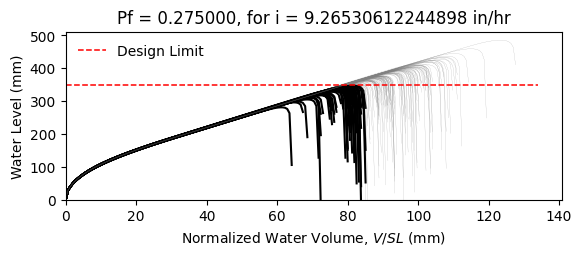

Values plotted in this chart, from the file beside it:
W12X19, L = 360.0 in, slope = 0.020833333333333332 in/in, dead load = 6.944444444444444e-05 kip/in…
zwlim AISC Appendix 2, zwlim DAMP, zwlim Proposed for ASCE 7, zwlim Neglect Ponding, dhnom Denver, dhnom New York, dhnom New Orleans, dh Denver, dh New York, dh New Orleans, dmax
11.37, 10.83, 9.945, 12.05, 2.283, 2.283, 2.283, 5.144, 5.144, 5.144, 15.61, Safe, 
11.37, 10.83, 9.945, 12.05, 2.283, 2.283, 2.283, 5.144, 5.144, 5.144, 13.79, Safe, 
11.37, 10.83, 9.945, 12.05, 2.283, 2.283, 2.283, 5.144, 5.144, 5.144, 13.38, Fail, 
11.37, 10.83, 9.945, 12.05, 2.283, 2.283, 2.283, 5.144, 5.144, 5.144, 15.63, Safe, 
11.37, 10.83, 9.945, 12.05, 2.283, 2.283, 2.283, 5.144, 5.144, 5.144, 12.99, Fail, 
11.37, 10.83, 9.945, 12.05, 2.283, 2.283, 2.283, 5.144, 5.144, 5.144, 19.12, Safe, 
11.37, 10.83, 9.945, 12.05, 2.283, 2.283, 2.283, 5.144, 5.144, 5.144, 14.53, Safe, 
11.37, 10.83, 9.945, 12.05, 2.283, 2.283, 2.283, 5.144, 5.144, 5.144, 13.23, Fail, 
11.37, 10.83, 9.945, 12.05, 2.283, 2.283, 2.283, 5.144, 5.144, 5.144, 15.2, Safe, 
11.37, 10.83, 9.945, 12.05, 2.283, 2.283, 2.283, 5.144, 5.144, 5.144, 14.29, Safe, 
11.37, 10.83, 9.945, 12.05, 2.283, 2.283, 2.283, 5.144, 5.144, 5.144, 12.56, Fail, 
11.37, 10.83, 9.945, 12.05, 2.283, 2.283, 2.283, 5.144, 5.144, 5.144, 12.21, Fail, 
11.37, 10.83, 9.945, 12.05, 2.283, 2.283, 2.283, 5.144, 5.144, 5.144, 15.45, Safe, 
11.37, 10.83, 9.945, 12.05, 2.283, 2.283, 2.283, 5.144, 5.144, 5.144, 13.52, Fail, 
11.37, 10.83, 9.945, 12.05, 2.283, 2.283, 2.283, 5.144, 5.144, 5.144, 15.56, Safe, 
11.37, 10.83, 9.945, 12.05, 2.283, 2.283, 2.283, 5.144, 5.144, 5.144, 14.22, Safe, 
11.37, 10.83, 9.945, 12.05, 2.283, 2.283, 2.283, 5.144, 5.144, 5.144, 14.68, Safe, 
11.37, 10.83, 9.945, 12.05, 2.283, 2.283, 2.283, 5.144, 5.144, 5.144, 16.08, Safe, 
11.37, 10.83, 9.945, 12.05, 2.283, 2.283, 2.283, 5.144, 5.144, 5.144, 13.24, Fail, 
11.37, 10.83, 9.945, 12.05, 2.283, 2.283, 2.283, 5.144, 5.144, 5.144, 13.94, Safe, 
11.37, 10.83, 9.945, 12.05, 2.283, 2.283, 2.283, 5.144, 5.144, 5.144, 13.11, Fail, 
11.37, 10.83, 9.945, 12.05, 2.283, 2.283, 2.283, 5.144, 5.144, 5.144, 15.49, Safe, 
11.37, 10.83, 9.945, 12.05, 2.283, 2.283, 2.283, 5.144, 5.144, 5.144, 15.89, Safe, 
11.37, 10.83, 9.945, 12.05, 2.283, 2.283, 2.283, 5.144, 5.144, 5.144, 14.39, Safe, 
11.37, 10.83, 9.945, 12.05, 2.283, 2.283, 2.283, 5.144, 5.144, 5.144, 13.87, Safe, 
11.37, 10.83, 9.945, 12.05, 2.283, 2.283, 2.283, 5.144, 5.144, 5.144, 12.25, Fail, 
11.37, 10.83, 9.945, 12.05, 2.283, 2.283, 2.283, 5.144, 5.144, 5.144, 15.18, Safe, 
11.37, 10.83, 9.945, 12.05, 2.283, 2.283, 2.283, 5.144, 5.144, 5.144, 14.77, Safe, 
11.37, 10.83, 9.945, 12.05, 2.283, 2.283, 2.283, 5.144, 5.144, 5.144, 13.29, Fail, 
11.37, 10.83, 9.945, 12.05, 2.283, 2.283, 2.283, 5.144, 5.144, 5.144, 16.51, Safe, 
11.37, 10.83, 9.945, 12.05, 2.283, 2.283, 2.283, 5.144, 5.144, 5.144, 14.8, Safe, 
11.37, 10.83, 9.945, 12.05, 2.283, 2.283, 2.283, 5.144, 5.144, 5.144, 15.1, Safe, 
11.37, 10.83, 9.945, 12.05, 2.283, 2.283, 2.283, 5.144, 5.144, 5.144, 13.66, Fail, 
11.37, 10.83, 9.945, 12.05, 2.283, 2.283, 2.283, 5.144, 5.144, 5.144, 16.15, Safe, 
11.37, 10.83, 9.945, 12.05, 2.283, 2.283, 2.283, 5.144, 5.144, 5.144, 15.36, Safe, 
11.37, 10.83, 9.945, 12.05, 2.283, 2.283, 2.283, 5.144, 5.144, 5.144, 13.24, Fail, 
11.37, 10.83, 9.945, 12.05, 2.283, 2.283, 2.283, 5.144, 5.144, 5.144, 14.82, Safe, 
11.37, 10.83, 9.945, 12.05, 2.283, 2.283, 2.283, 5.144, 5.144, 5.144, 15.17, Safe, 
11.37, 10.83, 9.945, 12.05, 2.283, 2.283, 2.283, 5.144, 5.144, 5.144, 15.81, Safe, 
11.37, 10.83, 9.945, 12.05, 2.283, 2.283, 2.283, 5.144, 5.144, 5.144, 12.71, Fail, 
11.37, 10.83, 9.945, 12.05, 2.283, 2.283, 2.283, 5.144, 5.144, 5.144, 16.23, Safe, 
11.37, 10.83, 9.945, 12.05, 2.283, 2.283, 2.283, 5.144, 5.144, 5.144, 13.74, Safe, 
11.37, 10.83, 9.945, 12.05, 2.283, 2.283, 2.283, 5.144, 5.144, 5.144, 14.28, Safe, 
11.37, 10.83, 9.945, 12.05, 2.283, 2.283, 2.283, 5.144, 5.144, 5.144, 14.09, Safe, 
11.37, 10.83, 9.945, 12.05, 2.283, 2.283, 2.283, 5.144, 5.144, 5.144, 15.86, Safe, 
11.37, 10.83, 9.945, 12.05, 2.283, 2.283, 2.283, 5.144, 5.144, 5.144, 12.59, Fail, 
11.37, 10.83, 9.945, 12.05, 2.283, 2.283, 2.283, 5.144, 5.144, 5.144, 14.57, Safe, 
11.37, 10.83, 9.945, 12.05, 2.283, 2.283, 2.283, 5.144, 5.144, 5.144, 13.57, Fail, 
11.37, 10.83, 9.945, 12.05, 2.283, 2.283, 2.283, 5.144, 5.144, 5.144, 14.6, Safe, 
11.37, 10.83, 9.945, 12.05, 2.283, 2.283, 2.283, 5.144, 5.144, 5.144, 13.32, Fail, 
11.37, 10.83, 9.945, 12.05, 2.283, 2.283, 2.283, 5.144, 5.144, 5.144, 15.47, Safe, 
11.37, 10.83, 9.945, 12.05, 2.283, 2.283, 2.283, 5.144, 5.144, 5.144, 11.77, Fail, 
11.37, 10.83, 9.945, 12.05, 2.283, 2.283, 2.283, 5.144, 5.144, 5.144, 14.66, Safe, 
11.37, 10.83, 9.945, 12.05, 2.283, 2.283, 2.283, 5.144, 5.144, 5.144, 13.65, Fail, 
11.37, 10.83, 9.945, 12.05, 2.283, 2.283, 2.283, 5.144, 5.144, 5.144, 16.55, Safe, 
11.37, 10.83, 9.945, 12.05, 2.283, 2.283, 2.283, 5.144, 5.144, 5.144, 13.45, Fail, 
11.37, 10.83, 9.945, 12.05, 2.283, 2.283, 2.283, 5.144, 5.144, 5.144, 14.3, Safe, 
11.37, 10.83, 9.945, 12.05, 2.283, 2.283, 2.283, 5.144, 5.144, 5.144, 13.48, Fail, 
11.37, 10.83, 9.945, 12.05, 2.283, 2.283, 2.283, 5.144, 5.144, 5.144, 12.39, Fail, 
... 142 more rows
